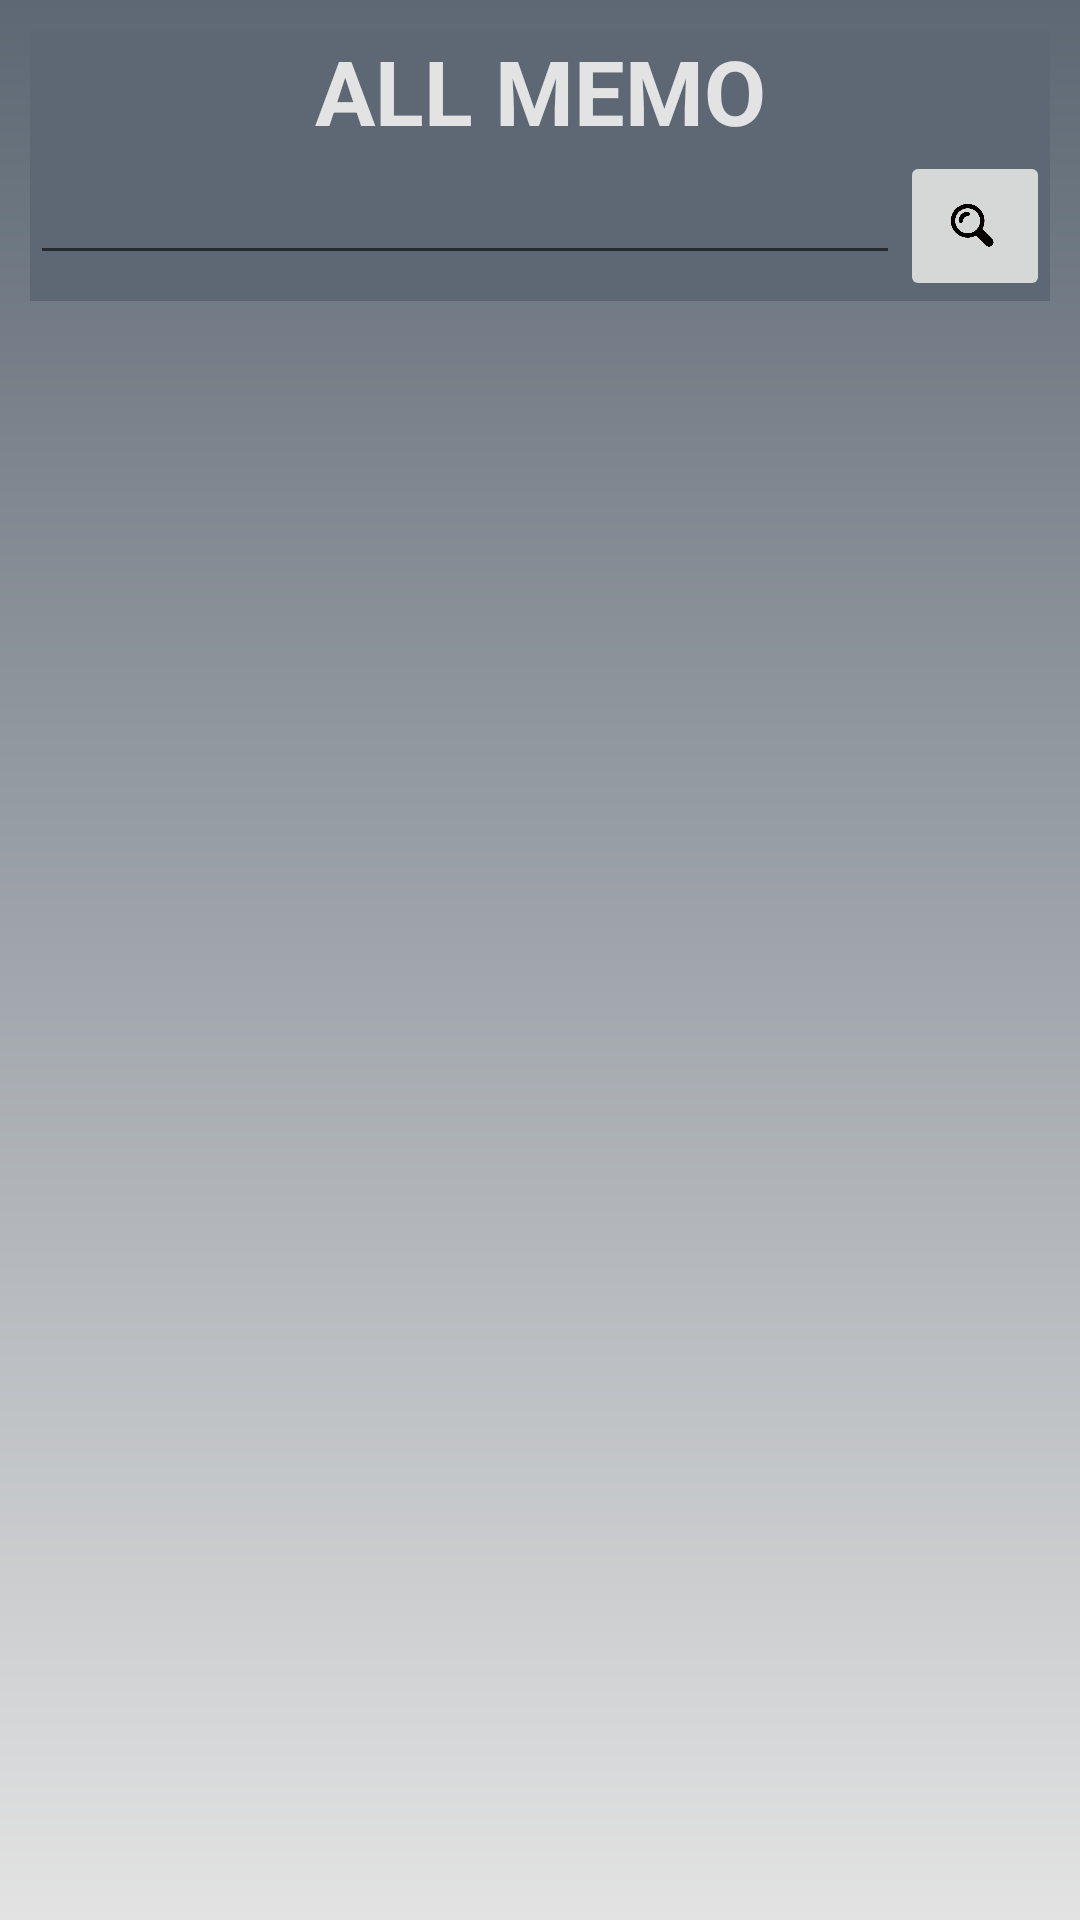

Android layout source for this screen:
<!-- AndroidManifest.xml: application theme Theme.AppCompat.Light.DarkActionBar -->
<!-- res/layout/activity_main.xml -->
<?xml version="1.0" encoding="utf-8"?>
<LinearLayout xmlns:android="http://schemas.android.com/apk/res/android"
    xmlns:app="http://schemas.android.com/apk/res-auto"
    xmlns:tools="http://schemas.android.com/tools"
    android:layout_width="match_parent"
    android:layout_height="match_parent"
    android:orientation="vertical"
    android:background="@drawable/gradient"
    tools:context="deu.cpt.p20192161.MainActivity">

    <LinearLayout
        android:layout_margin="10dp"
        android:background="#5D6874"
        android:orientation="vertical"
        android:layout_width="match_parent"
        android:layout_height="wrap_content">
        <TextView
            android:layout_width="match_parent"
            android:layout_height="wrap_content"
            android:gravity="center"
            android:textColor="#E3E3E3"
            android:text="ALL MEMO"
            android:textSize="30dp"
            android:textStyle="bold" />
        <LinearLayout
            android:layout_width="match_parent"
            android:layout_height="match_parent">
            <EditText
                android:textColor="#E3E3E3"
                android:id="@+id/search_edt"
                android:layout_weight="1"
                android:inputType="text"
                android:maxLines="1"
                android:layout_width="wrap_content"
                android:layout_height="wrap_content"/>
            <ImageButton
                android:id="@+id/searchBtn"
                android:scaleType="fitCenter"
                android:layout_width="50dp"
                android:layout_height="50dp"
                android:src="@drawable/search"/>
        </LinearLayout>
    </LinearLayout>
    <LinearLayout
        android:layout_width="match_parent"
        android:layout_height="wrap_content">
        <TextView
            android:layout_width="match_parent"
            android:layout_height="match_parent"
            android:id="@+id/textView"/>
    </LinearLayout>
    <ListView
        android:id="@+id/memolv"
        android:layout_width="match_parent"
        android:layout_height="wrap_content"/>
</LinearLayout>
<!-- resources referenced by this layout -->
<resources>
  <!-- drawable gradient (drawable) -->
  <?xml version="1.0" encoding="utf-8"?>
  <shape xmlns:android="http://schemas.android.com/apk/res/android">
      <gradient
          android:angle="90"
          android:startColor="#E3E3E3"
          android:endColor="#5D6874"/>
  </shape>
  <!-- drawable search: png bitmap (drawable, 45279 bytes) -->
</resources>
